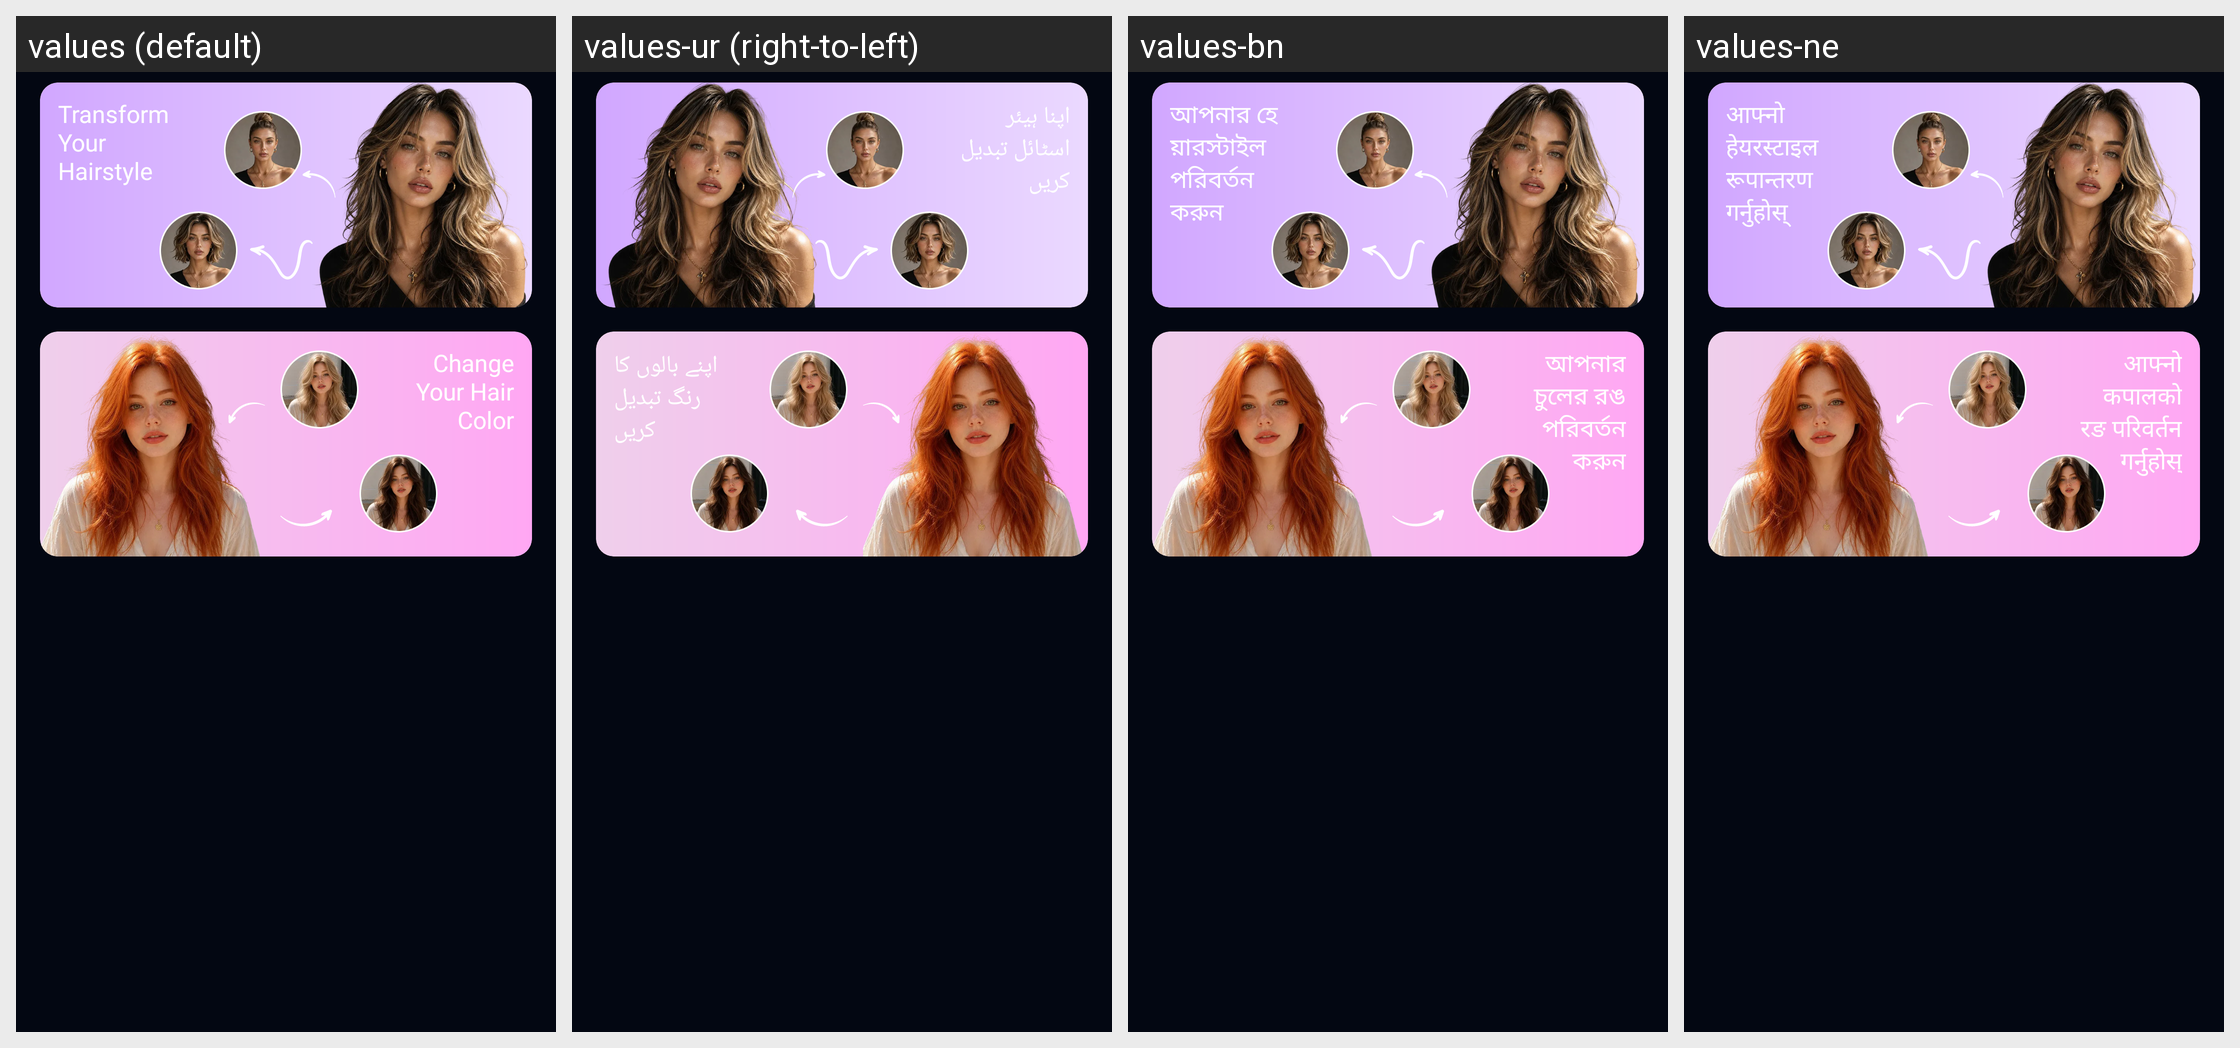

For this localized Android screen grid, give each drawn string resource with its value in every locale shown.
Android screen res/layout/fragment_hair_tools.xml rendered under 4 locales, left to right: values (default), values-ur (right-to-left), values-bn, values-ne. Device: Nexus 5 (rendered at 1080×1920; each locale shown at half size, 540×960, under a caption strip naming it); theme Theme.AIHair.
Other locales in the repository, not shown: values-af, values-ar, values-de, values-es, values-fr, values-hi, values-hr, values-hu, values-in, values-it, values-ja, values-ko, values-nl, values-pt, values-ru, values-th, values-tl, values-tr, values-uk, values-vi, values-zh.
Strings drawn on this screen, with the default value and each locale's value (text and hints the layout hard-codes, and strings that could not be matched under every locale, appear in the picture but are not listed):

text_transform_your_hairstyle
  values: Transform Your Hairstyle
  values-ur: اپنا ہیئر اسٹائل تبدیل کریں
  values-bn: আপনার হেয়ারস্টাইল পরিবর্তন করুন
  values-ne: आफ्नो हेयरस्टाइल रूपान्तरण गर्नुहोस्

text_change_your_hair_color
  values: Change Your Hair Color
  values-ur: اپنے بالوں کا رنگ تبدیل کریں
  values-bn: আপনার চুলের রঙ পরিবর্তন করুন
  values-ne: आफ्नो कपालको रङ परिवर्तन गर्नुहोस्
